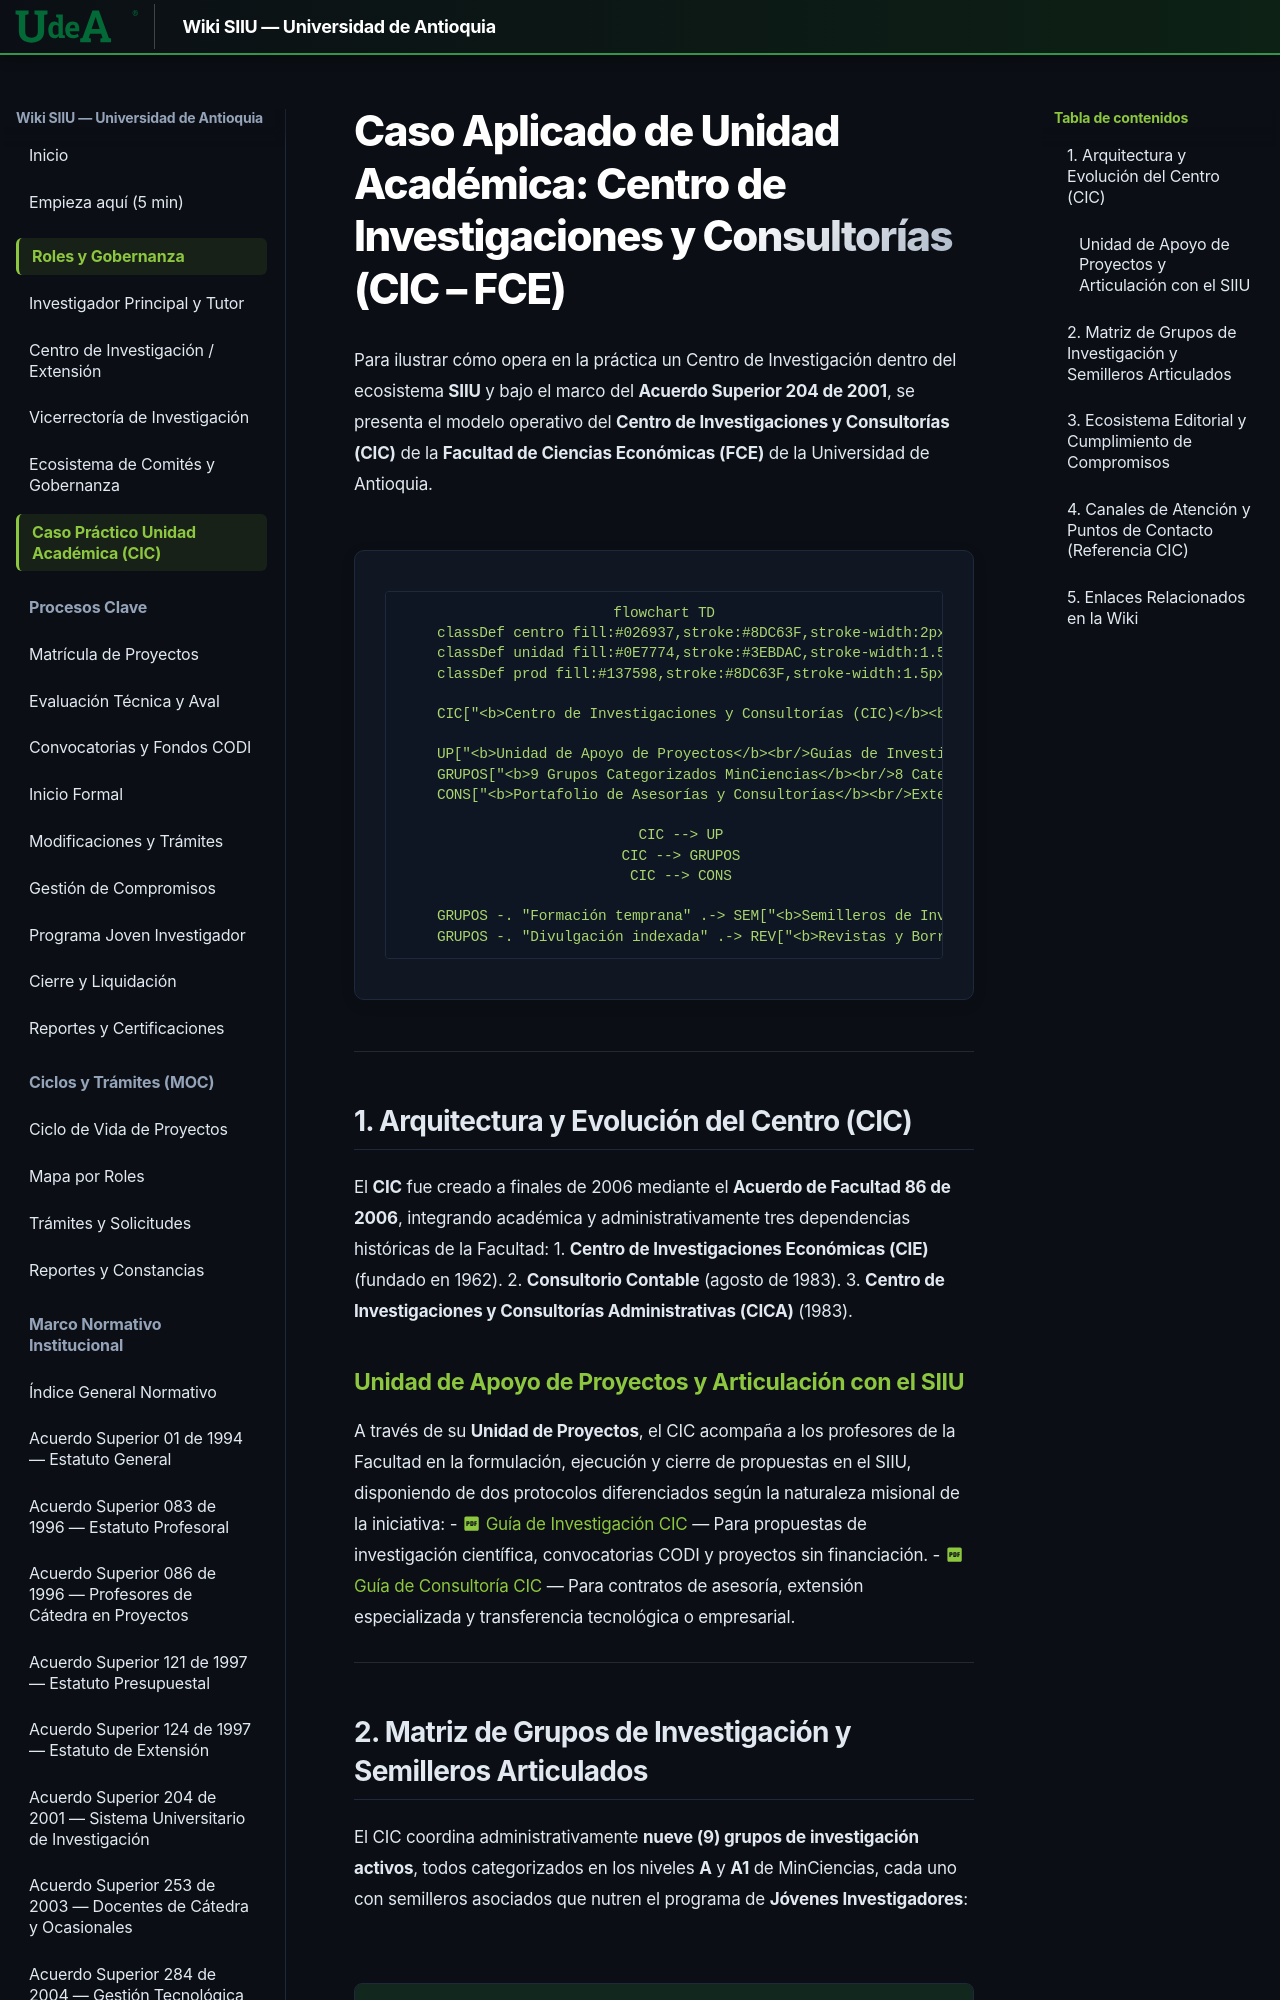

repository: Colors-svg/Wiki · page: 01_ROLES/Caso_Aplicado_Centro_Facultad/index.html · generator: mkdocs

---
search:
  boost: 2.0
---

# Caso Aplicado de Unidad Académica: Centro de Investigaciones y Consultorías (CIC – FCE)

Para ilustrar cómo opera en la práctica un Centro de Investigación dentro del ecosistema **SIIU** y bajo el marco del **Acuerdo Superior 204 de 2001**, se presenta el modelo operativo del **Centro de Investigaciones y Consultorías (CIC)** de la **Facultad de Ciencias Económicas (FCE)** de la Universidad de Antioquia.

```mermaid
flowchart TD
    classDef centro fill:#026937,stroke:#8DC63F,stroke-width:2px,color:#FFFFFF;
    classDef unidad fill:#0E7774,stroke:#3EBDAC,stroke-width:1.5px,color:#FFFFFF;
    classDef prod fill:#137598,stroke:#8DC63F,stroke-width:1.5px,color:#FFFFFF;

    CIC["<b>Centro de Investigaciones y Consultorías (CIC)</b><br/>Acuerdo de Facultad 86 de 2006 — Bloque 13"]:::centro

    UP["<b>Unidad de Apoyo de Proyectos</b><br/>Guías de Investigación y Consultoría en SIIU"]:::unidad
    GRUPOS["<b>9 Grupos Categorizados MinCiencias</b><br/>8 Categoría A + 1 Categoría A1"]:::unidad
    CONS["<b>Portafolio de Asesorías y Consultorías</b><br/>Extensión y Transferencia Especializada"]:::unidad

    CIC --> UP
    CIC --> GRUPOS
    CIC --> CONS

    GRUPOS -. "Formación temprana" .-> SEM["<b>Semilleros de Investigación</b><br/>SIFI, GESTOR, Imark, SILES, Ángelo, entre otros"]:::prod
    GRUPOS -. "Divulgación indexada" .-> REV["<b>Revistas y Borradores FCE</b><br/>Lecturas de Economía, Contaduría, Perfil de Coyuntura"]:::prod
```

---
